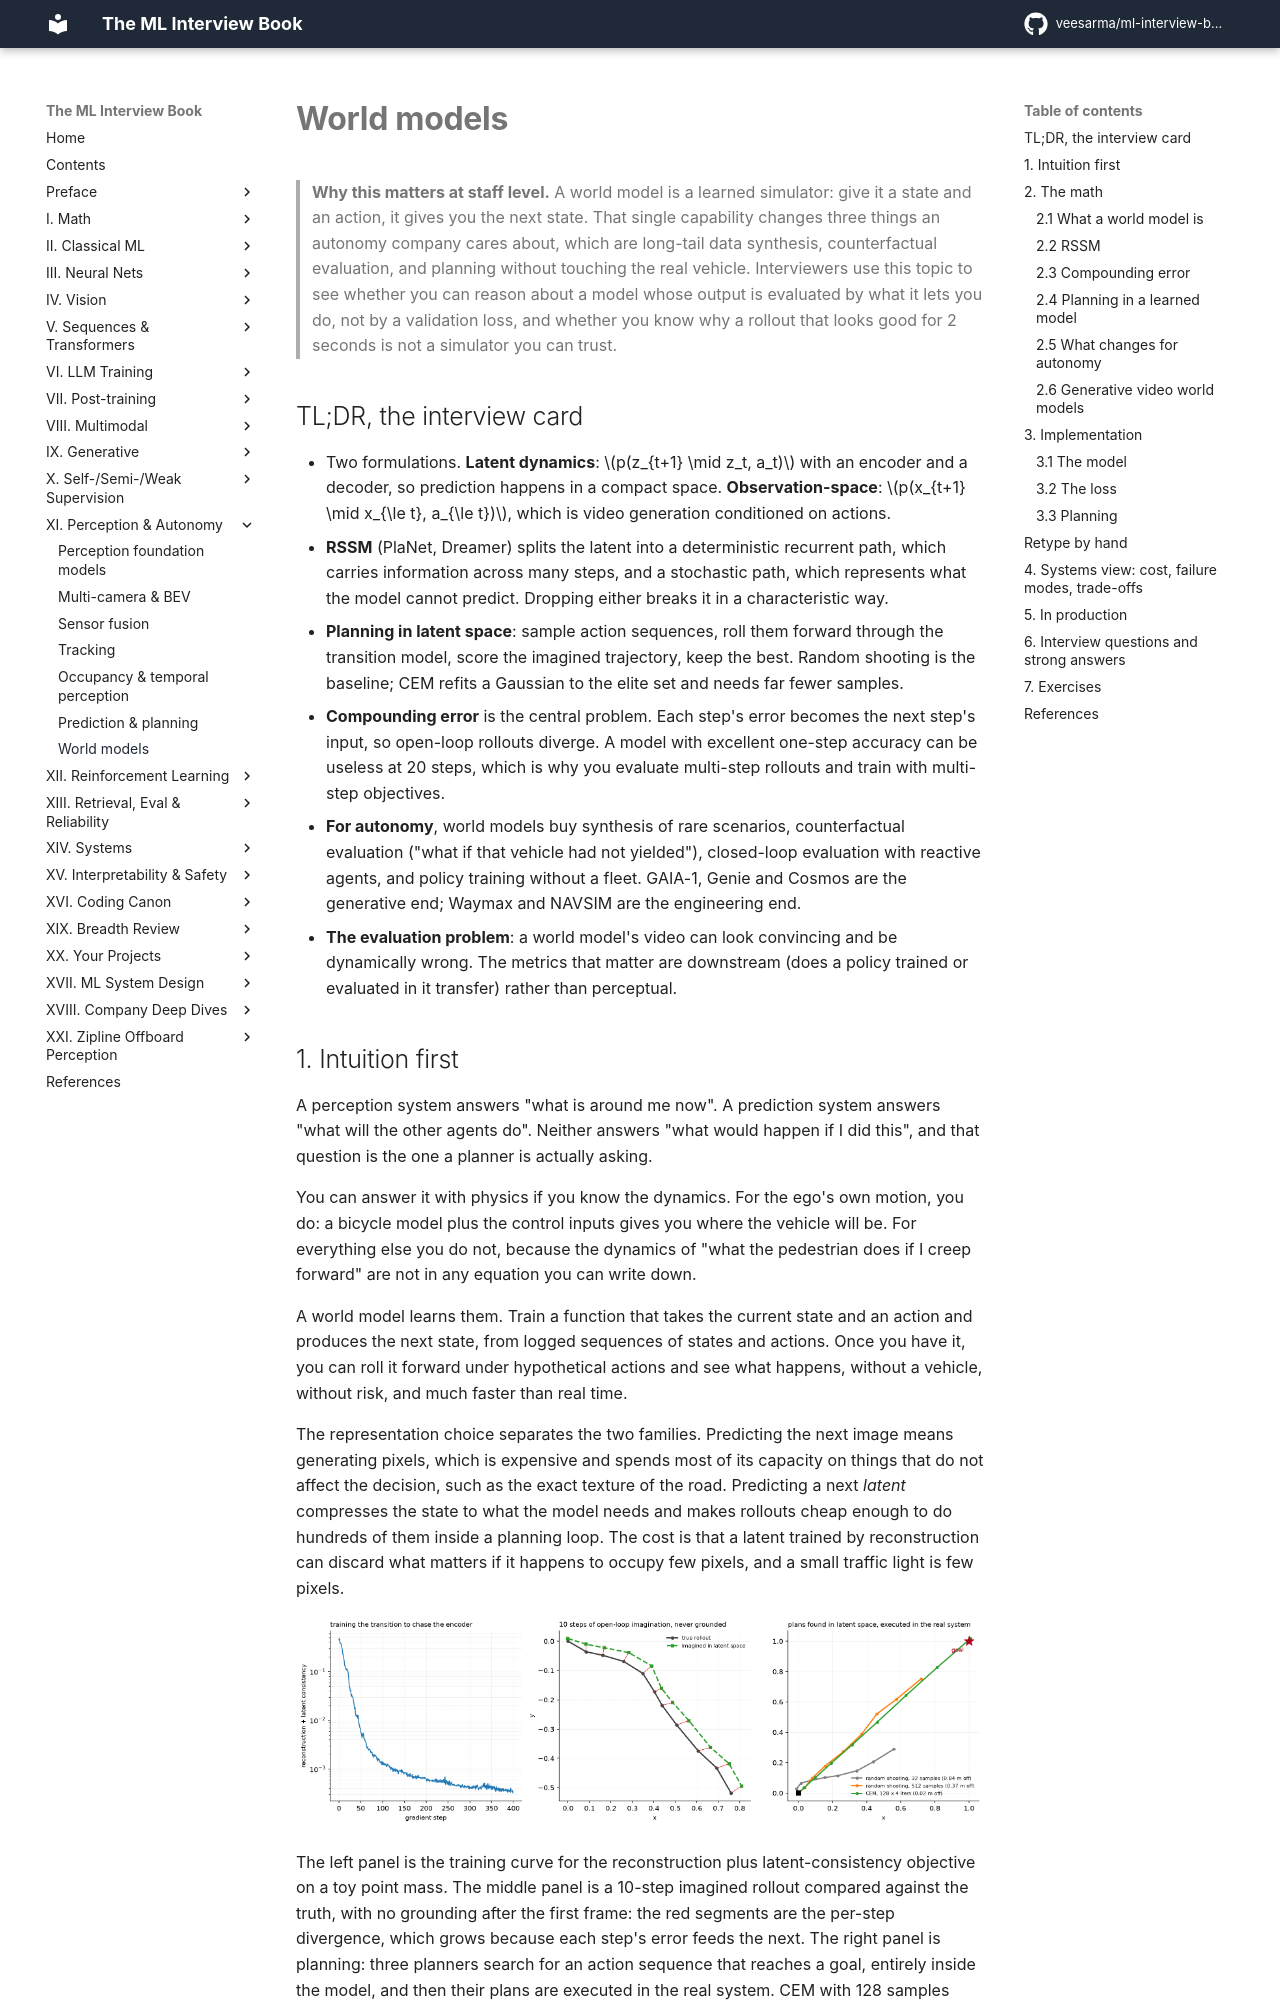

repository: veesarma/ml-interview-book · page: part11-perception-autonomy/07-world-models/index.html · generator: mkdocs

# World models

> **Why this matters at staff level.** A world model is a learned simulator: give it a state
> and an action, it gives you the next state. That single capability changes three things an
> autonomy company cares about, which are long-tail data synthesis, counterfactual
> evaluation, and planning without touching the real vehicle. Interviewers use this topic to
> see whether you can reason about a model whose output is evaluated by what it lets you do,
> not by a validation loss, and whether you know why a rollout that looks good for 2 seconds
> is not a simulator you can trust.

## TL;DR, the interview card

* Two formulations. **Latent dynamics**: $p(z_{t+1} \mid z_t, a_t)$ with an encoder and a
  decoder, so prediction happens in a compact space. **Observation-space**: $p(x_{t+1} \mid
  x_{\le t}, a_{\le t})$, which is video generation conditioned on actions.
* **RSSM** (PlaNet, Dreamer) splits the latent into a deterministic recurrent path, which
  carries information across many steps, and a stochastic path, which represents what the
  model cannot predict. Dropping either breaks it in a characteristic way.
* **Planning in latent space**: sample action sequences, roll them forward through the
  transition model, score the imagined trajectory, keep the best. Random shooting is the
  baseline; CEM refits a Gaussian to the elite set and needs far fewer samples.
* **Compounding error** is the central problem. Each step's error becomes the next step's
  input, so open-loop rollouts diverge. A model with excellent one-step accuracy can be
  useless at 20 steps, which is why you evaluate multi-step rollouts and train with
  multi-step objectives.
* **For autonomy**, world models buy synthesis of rare scenarios, counterfactual evaluation
  ("what if that vehicle had not yielded"), closed-loop evaluation with reactive agents, and
  policy training without a fleet. GAIA-1, Genie and Cosmos are the generative end; Waymax
  and NAVSIM are the engineering end.
* **The evaluation problem**: a world model's video can look convincing and be dynamically
  wrong. The metrics that matter are downstream (does a policy trained or evaluated in it
  transfer) rather than perceptual.

## 1. Intuition first

A perception system answers "what is around me now". A prediction system answers "what will
the other agents do". Neither answers "what would happen if I did this", and that question is
the one a planner is actually asking.

You can answer it with physics if you know the dynamics. For the ego's own motion, you do: a
bicycle model plus the control inputs gives you where the vehicle will be. For everything
else you do not, because the dynamics of "what the pedestrian does if I creep forward" are not
in any equation you can write down.

A world model learns them. Train a function that takes the current state and an action and
produces the next state, from logged sequences of states and actions. Once you have it, you
can roll it forward under hypothetical actions and see what happens, without a vehicle,
without risk, and much faster than real time.

The representation choice separates the two families. Predicting the next image means
generating pixels, which is expensive and spends most of its capacity on things that do not
affect the decision, such as the exact texture of the road. Predicting a next *latent*
compresses the state to what the model needs and makes rollouts cheap enough to do hundreds of
them inside a planning loop. The cost is that a latent trained by reconstruction can discard
what matters if it happens to occupy few pixels, and a small traffic light is few pixels.

![Training a latent world model, imagining a rollout, and planning inside it](../assets/figures/part11_world_model.png){ width="900" }

The left panel is the training curve for the reconstruction plus latent-consistency objective
on a toy point mass. The middle panel is a 10-step imagined rollout compared against the truth,
with no grounding after the first frame: the red segments are the per-step divergence, which
grows because each step's error feeds the next. The right panel is planning: three planners
search for an action sequence that reaches a goal, entirely inside the model, and then their
plans are executed in the real system. CEM with 128 samples over 4 iterations beats random
shooting with 512, because it concentrates its samples where the good sequences are instead of
sampling uniformly from the whole action space.

Work the smallest case. A point mass with state $[x, y, v_x, v_y]$ and action
$a = [a_x, a_y]$, integrated with $v \mathrel{+}= a\,\delta t$ and $p \mathrel{+}= v\,\delta t$.
Encode the state to an 8-dimensional latent, predict $z_{t+1} = z_t + f(z_t, a_t)$, decode
back. Nothing about the encoder knows the physics, and after a few hundred gradient steps the
composition of encode, roll and decode reproduces a 5-step trajectory to within a few percent.
The residual form $z + f(\cdot)$ matters: predicting the delta rather than the absolute next
latent makes the identity function the default behaviour, which is correct for a system that
mostly continues doing what it was doing.

## 2. The math
